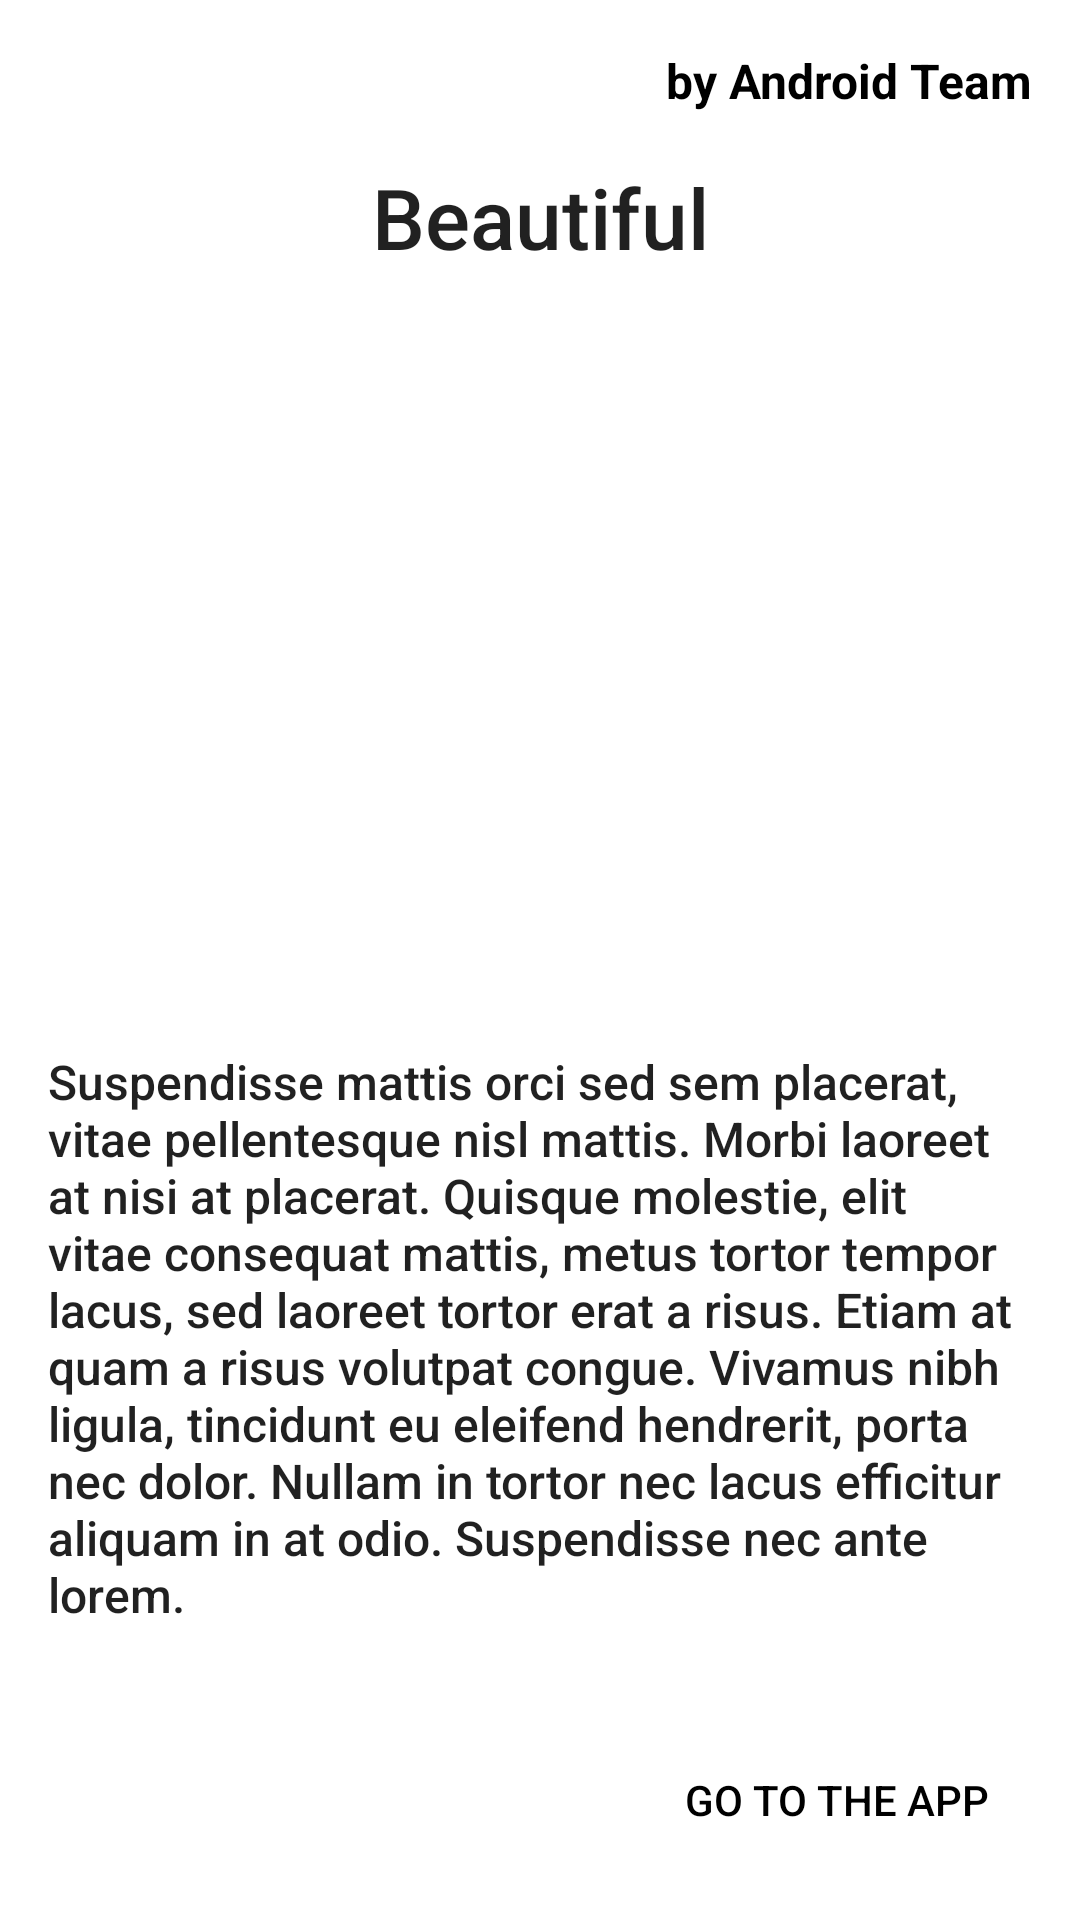

Here is an Android app screen rendered from its layout file. Give the layout XML and the strings, colors and styles it references.
<!-- AndroidManifest.xml: application theme Theme.WeatherForEveryone -->
<!-- res/layout/fragment_page3.xml -->
<?xml version="1.0" encoding="utf-8"?>
<layout xmlns:android="http://schemas.android.com/apk/res/android"
    xmlns:app="http://schemas.android.com/apk/res-auto"
    xmlns:tools="http://schemas.android.com/tools">

    <data>

        <variable
            name="viewModel"
            type="com.gekaradchenko.weatherforeveryone.viewpager.pagefragments.PageViewModel" />

    </data>

    <androidx.constraintlayout.widget.ConstraintLayout
        android:layout_width="match_parent"
        android:layout_height="match_parent"
        tools:context=".viewpager.pagefragments.Page3Fragment">

        <TextView
            android:id="@+id/page3FragmentTitleTextView"
            android:layout_width="wrap_content"
            android:layout_height="wrap_content"
            android:layout_margin="@dimen/page_fragment_margin"
            android:text="@string/beautiful"
            android:textAppearance="@style/TextAppearance.AppCompat.Title"
            android:textSize="@dimen/page_fragment_title_size"
            app:layout_constraintBottom_toTopOf="@+id/page3FragmentImageView"
            app:layout_constraintEnd_toEndOf="parent"
            app:layout_constraintStart_toStartOf="parent"
            app:layout_constraintTop_toBottomOf="@+id/page3AndroidTextView" />

        <ImageView
            android:id="@+id/page3FragmentImageView"
            android:layout_width="0dp"
            android:layout_height="0dp"
            android:src="@drawable/sun"
            app:layout_constraintBottom_toTopOf="@+id/scrollView"
            app:layout_constraintEnd_toEndOf="parent"
            app:layout_constraintStart_toStartOf="parent"
            app:layout_constraintTop_toBottomOf="@+id/page3FragmentTitleTextView"
            tools:src="@tools:sample/avatars" />

        <androidx.core.widget.NestedScrollView
            android:id="@+id/scrollView"
            android:layout_width="0dp"
            android:layout_height="0dp"
            app:layout_constraintBottom_toTopOf="@+id/page3NextButton"
            app:layout_constraintEnd_toEndOf="parent"
            app:layout_constraintStart_toStartOf="parent"
            app:layout_constraintTop_toBottomOf="@+id/page3FragmentImageView">

            <TextView
                android:id="@+id/page3FragmentTextTextView"
                android:layout_width="match_parent"
                android:layout_height="match_parent"
                android:layout_margin="@dimen/page_fragment_margin"
                android:text="@string/second_fragment_text_3"
                android:textAppearance="@style/TextAppearance.AppCompat.Body2"
                android:textSize="@dimen/page_fragment_text_size" />

        </androidx.core.widget.NestedScrollView>

        <Button
            android:id="@+id/page3NextButton"
            style="@style/ButtonStyle"
            android:onClick="@{()->viewModel.onNavigateEvent()}"
            android:layout_width="@dimen/page_fragment_button_width"
            android:layout_height="wrap_content"
            android:layout_margin="@dimen/page_fragment_margin"
            android:text="@string/go_to_the_app"
            app:backgroundTint="@null"
            app:layout_constraintBottom_toBottomOf="parent"
            app:layout_constraintEnd_toEndOf="parent"
            app:layout_constraintTop_toBottomOf="@+id/scrollView" />

        <TextView
            android:id="@+id/page3AndroidTextView"
            android:layout_width="0dp"
            android:layout_height="wrap_content"
            android:layout_margin="@dimen/page_fragment_margin"
            android:gravity="end"
            android:onClick="@{()->viewModel.onShowDialog()}"
            android:text="@string/by_android_team"
            android:textColor="@color/android_team"
            android:textSize="@dimen/page_fragment_text_size"
            android:textStyle="bold"
            app:layout_constraintEnd_toEndOf="parent"
            app:layout_constraintHorizontal_bias="0.0"
            app:layout_constraintStart_toStartOf="parent"
            app:layout_constraintTop_toTopOf="parent" />

    </androidx.constraintlayout.widget.ConstraintLayout>
</layout>
<!-- resources referenced by this layout -->
<resources>
  <color name="android_team">#000000</color>
  <dimen name="page_fragment_button_width">130dp</dimen>
  <dimen name="page_fragment_margin">16dp</dimen>
  <dimen name="page_fragment_text_size">16sp</dimen>
  <dimen name="page_fragment_title_size">28sp</dimen>
  <string name="beautiful">Beautiful</string>
  <string name="by_android_team">by Android Team</string>
  <string name="go_to_the_app">GO TO THE APP</string>
  <string name="second_fragment_text_3">Suspendisse mattis orci sed sem placerat, vitae pellentesque nisl mattis. Morbi laoreet at nisi at placerat. Quisque molestie, elit vitae consequat mattis, metus tortor tempor lacus, sed laoreet tortor erat a risus. Etiam at quam a risus volutpat congue. Vivamus nibh ligula, tincidunt eu eleifend hendrerit, porta nec dolor. Nullam in tortor nec lacus efficitur aliquam in at odio. Suspendisse nec ante lorem.</string>
  <style name="ButtonStyle">
          <item name="android:background">@drawable/button_background</item>
          <item name="android:padding">@dimen/button_style_padding</item>
          <item name="android:textColor">@color/black</item>
  
  
      </style>
  <style name="Theme.WeatherForEveryone" parent="Theme.MaterialComponents.DayNight.DarkActionBar">
          
          <item name="colorPrimary">@color/purple_500</item>
          <item name="colorPrimaryVariant">@color/purple_700</item>
          <item name="colorOnPrimary">@color/white</item>
          
          <item name="colorSecondary">@color/teal_200</item>
          <item name="colorSecondaryVariant">@color/teal_700</item>
          <item name="colorOnSecondary">@color/black</item>
          
          <item name="android:statusBarColor" tools:targetApi="l">?attr/colorPrimaryVariant</item>
          
      </style>
  <dimen name="button_style_padding">4dp</dimen>
  <color name="black">#FF000000</color>
  <color name="purple_500">#1A9CD6</color>
  <color name="purple_700">#398FB6</color>
  <color name="white">#FFFFFFFF</color>
  <color name="teal_200">#FF03DAC5</color>
  <color name="teal_700">#FF018786</color>
</resources>
